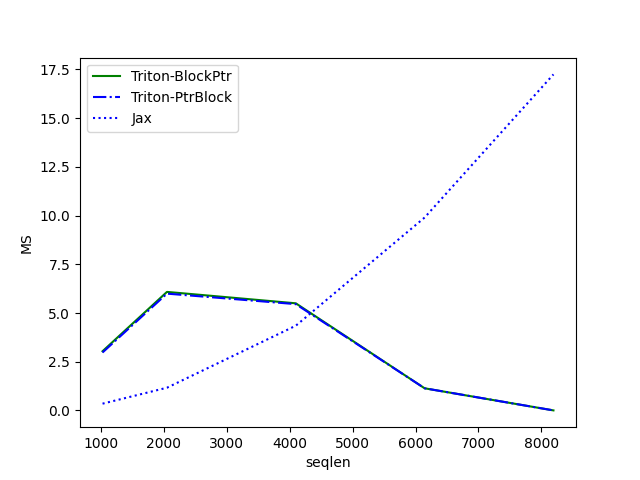

The data file committed next to this chart (first rows):
seqlen, Triton-BlockPtr, Triton-PtrBlock, Jax
1024, 3.04, 2.975, 0.3486
2048, 6.085, 5.996, 1.167
4096, 5.5, 5.458, 4.35
6144, 1.138, 1.138, 9.902
8192, 0.003072, 0.003072, 17.25
